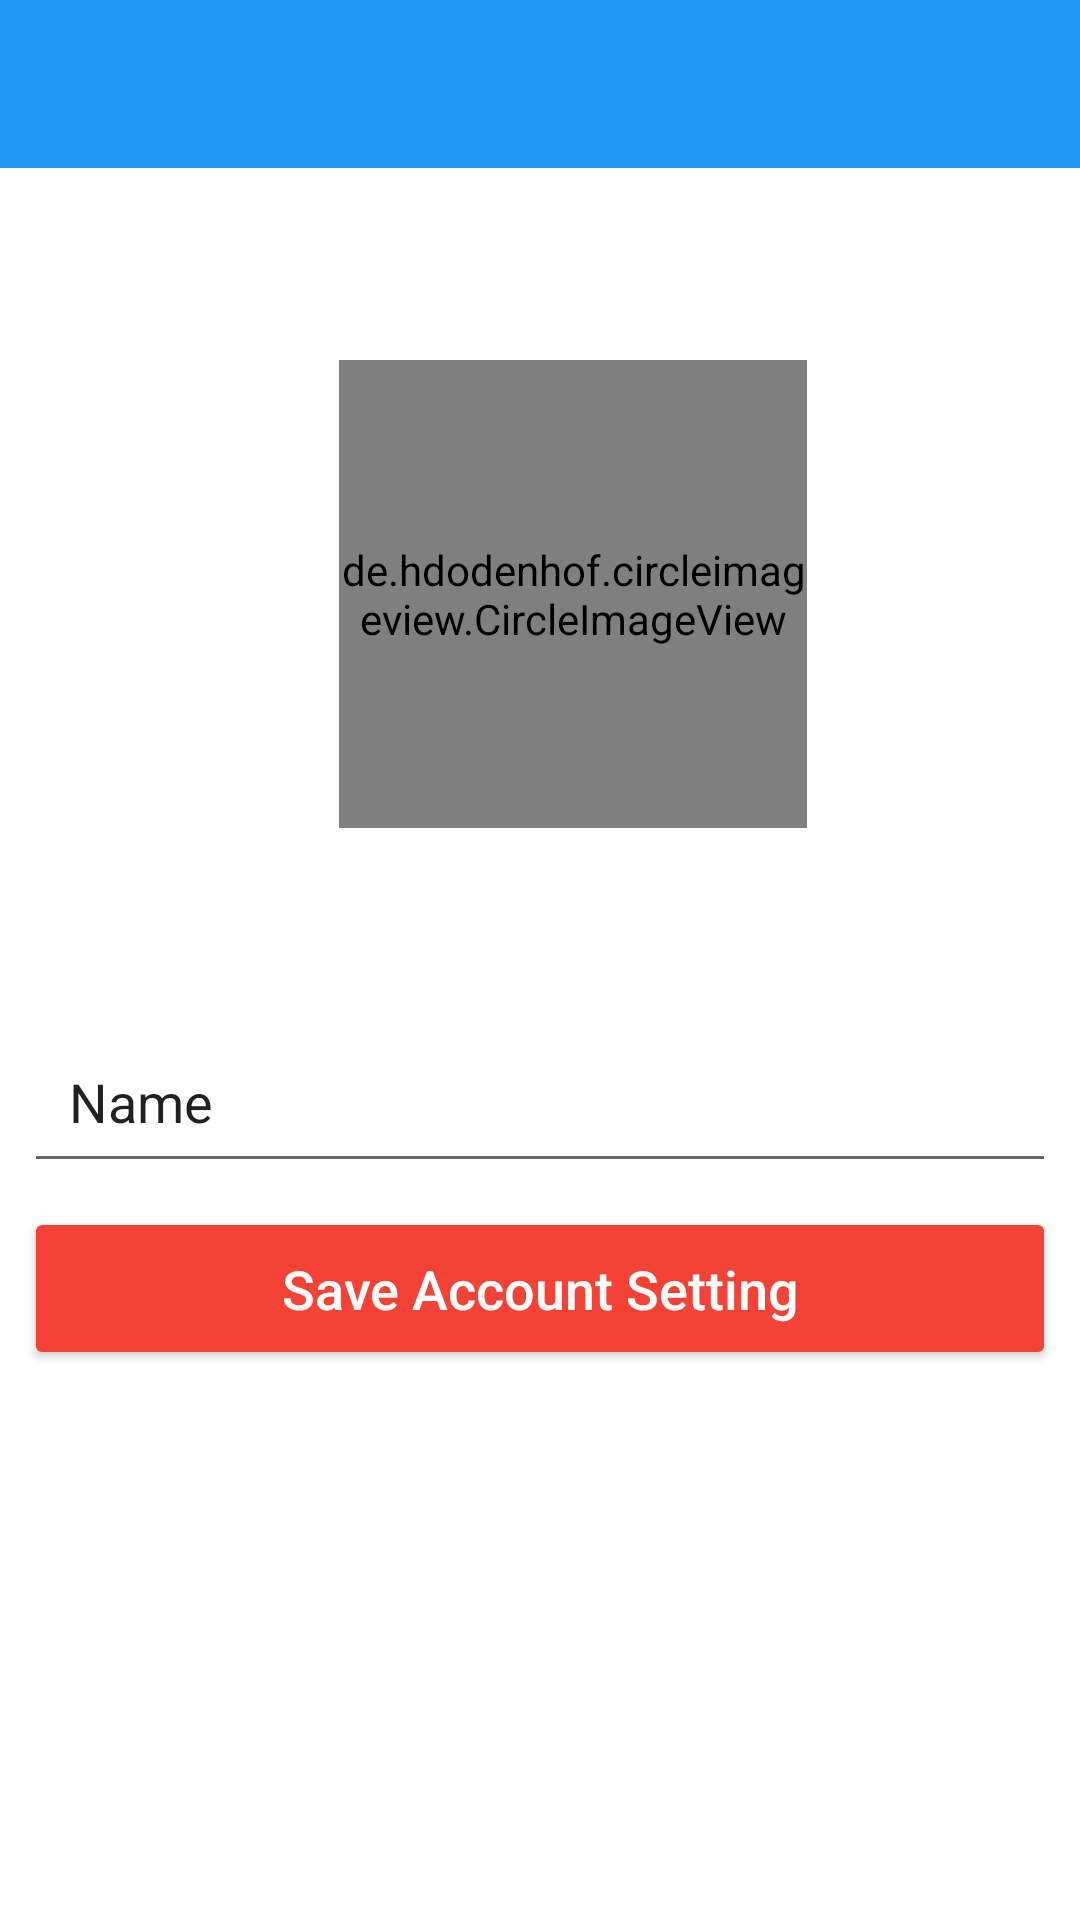

Reconstruct the res/layout file that produces this screen, plus the resources it refers to.
<!-- AndroidManifest.xml: application theme Theme.PhotoBlog -->
<!-- res/layout/activity_setup_account.xml -->
<?xml version="1.0" encoding="utf-8"?>
<androidx.constraintlayout.widget.ConstraintLayout xmlns:android="http://schemas.android.com/apk/res/android"
    xmlns:app="http://schemas.android.com/apk/res-auto"
    xmlns:tools="http://schemas.android.com/tools"
    android:layout_width="match_parent"
    android:layout_height="match_parent"
    tools:context=".SetupAccountActivity">

    <androidx.appcompat.widget.Toolbar
        android:id="@+id/setupActivity_toolbar"
        android:layout_width="match_parent"
        android:layout_height="wrap_content"
        android:background="@color/colorPrimary"
        android:minHeight="?attr/actionBarSize"
        android:theme="@style/ThemeOverlay.AppCompat.Dark.ActionBar"
        app:layout_constraintEnd_toEndOf="parent"
        app:layout_constraintStart_toStartOf="parent"
        app:layout_constraintTop_toTopOf="parent" />


    <de.hdodenhof.circleimageview.CircleImageView
        android:id="@+id/setupArtivity_profile_image"
        android:layout_width="156dp"
        android:layout_height="156dp"
        android:layout_marginStart="8dp"
        android:layout_marginTop="64dp"
        android:layout_marginEnd="8dp"
        android:src="@drawable/default_image"
        app:civ_border_color="#FF000000"
        app:civ_border_width="2dp"
        app:layout_constraintEnd_toEndOf="parent"
        app:layout_constraintHorizontal_bias="0.558"
        app:layout_constraintStart_toStartOf="parent"
        app:layout_constraintTop_toBottomOf="@+id/setupActivity_toolbar"
        tools:ignore="MissingConstraints" />

    <EditText
        android:id="@+id/setupSettingAccount_et_yourName"
        android:layout_width="0dp"
        android:layout_height="wrap_content"
        android:layout_marginStart="8dp"
        android:layout_marginTop="64dp"
        android:layout_marginEnd="8dp"
        android:ems="10"
        android:hint="@string/setupAccountSetting_et_hint"
        android:inputType="textPersonName"
        android:padding="15dp"
        android:text="Name"
        app:layout_constraintEnd_toEndOf="parent"
        app:layout_constraintStart_toStartOf="parent"
        app:layout_constraintTop_toBottomOf="@+id/setupArtivity_profile_image" />

    <Button
        android:id="@+id/setupsettingAccount_btn_saveSettingAccount"
        android:layout_width="0dp"
        android:layout_height="wrap_content"
        android:layout_marginStart="8dp"
        android:layout_marginTop="8dp"
        android:layout_marginEnd="8dp"
        android:backgroundTint="@color/colorAccent"
        android:padding="15dp"
        android:text="@string/saveAccountSetting_btn_saveSetting"
        android:textAllCaps="false"
        android:textColor="@color/white"
        android:textSize="18sp"
        app:layout_constraintEnd_toEndOf="parent"
        app:layout_constraintStart_toStartOf="parent"
        app:layout_constraintTop_toBottomOf="@+id/setupSettingAccount_et_yourName" />


    <ProgressBar
        android:id="@+id/setupSettingActivity_progressBar"
        style="?android:attr/progressBarStyle"
        android:layout_width="0dp"
        android:layout_height="wrap_content"
        android:indeterminate="true"
        android:visibility="invisible"
        app:layout_constraintEnd_toEndOf="parent"
        app:layout_constraintStart_toStartOf="parent"
        app:layout_constraintTop_toTopOf="parent" />

</androidx.constraintlayout.widget.ConstraintLayout>
<!-- resources referenced by this layout -->
<resources>
  <color name="colorAccent">#F44336</color>
  <color name="colorPrimary">#2196F3</color>
  <color name="white">#FFFFFFFF</color>
  <string name="saveAccountSetting_btn_saveSetting">Save Account Setting</string>
  <string name="setupAccountSetting_et_hint">Your Name</string>
  <style name="Theme.PhotoBlog" parent="Theme.MaterialComponents.Light.NoActionBar">
          <item name="actionOverflowMenuStyle">@style/Widget.MaterialComponents.PopupMenu.Overflow</item>
          <item name="android:actionMenuTextColor">@color/white</item>
          
          <item name="colorPrimary">@color/purple_500</item>
          <item name="colorPrimaryVariant">@color/colorPrimaryDark</item>
          <item name="colorOnPrimary">@color/white</item>
          
          <item name="colorSecondary">@color/teal_200</item>
          <item name="colorSecondaryVariant">@color/teal_700</item>
          <item name="colorOnSecondary">@color/black</item>
          
          <item name="android:statusBarColor" tools:targetApi="l">?attr/colorPrimaryVariant</item>
          
  
      </style>
  <color name="purple_500">#FF6200EE</color>
  <color name="colorPrimaryDark">#0069C0</color>
  <color name="teal_200">#FF03DAC5</color>
  <color name="teal_700">#FF018786</color>
  <color name="black">#FF000000</color>
</resources>
